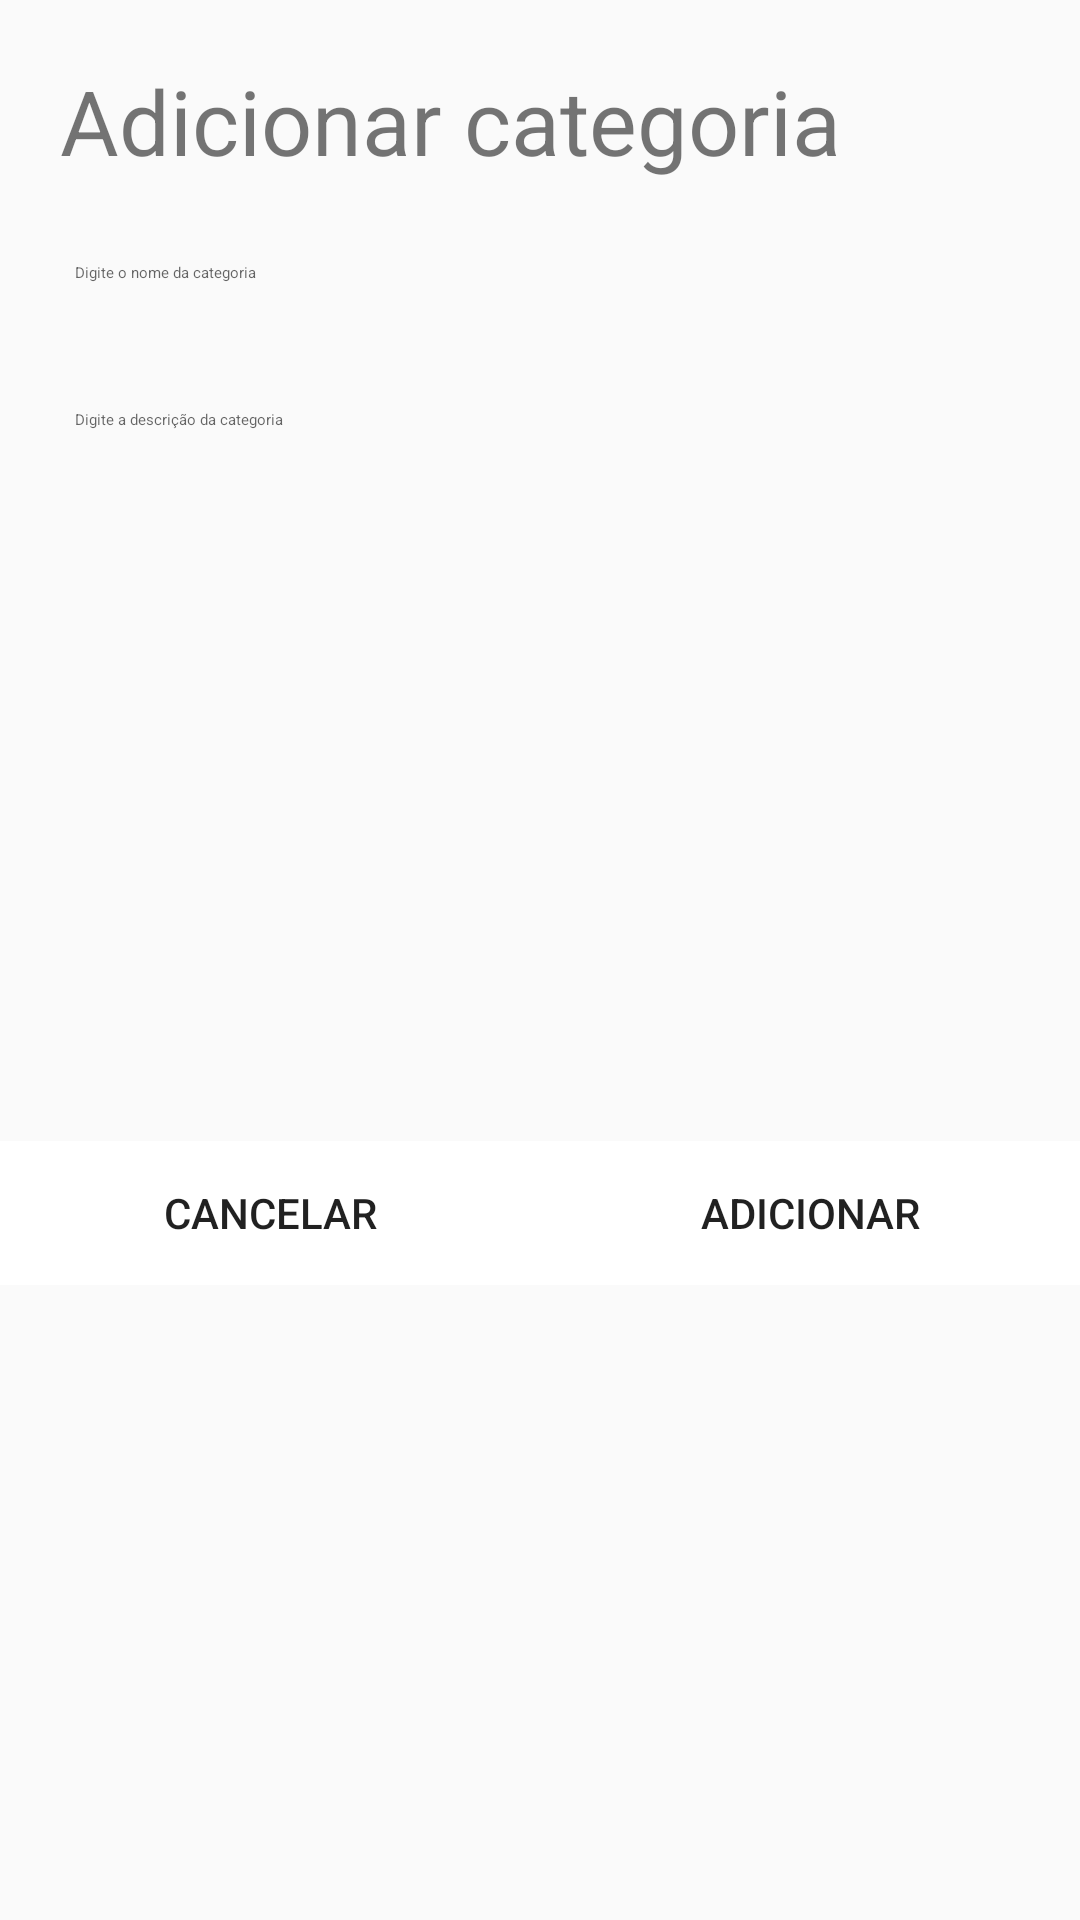

Layout XML and referenced resources for this Android screen:
<!-- AndroidManifest.xml: application theme AppTheme -->
<!-- res/layout/add_category_dialog.xml -->
<?xml version="1.0" encoding="utf-8"?>
<androidx.constraintlayout.widget.ConstraintLayout
    xmlns:android="http://schemas.android.com/apk/res/android"
    xmlns:app="http://schemas.android.com/apk/res-auto"
    xmlns:tools="http://schemas.android.com/tools"
    android:layout_width="match_parent"
    android:background="@drawable/dialog_bg"
    android:layout_height="match_parent">

    <TextView
        android:id="@+id/txt_view_title"
        android:layout_width="wrap_content"
        android:layout_height="wrap_content"
        android:layout_marginStart="20dp"
        android:layout_marginTop="20dp"
        android:text="Adicionar categoria"
        android:textSize="30sp"
        app:layout_constraintStart_toStartOf="parent"
        app:layout_constraintTop_toTopOf="parent" />

    <EditText
        android:id="@+id/category_name_field"
        style="@style/Base.Widget.MaterialComponents.TextInputEditText"
        android:layout_width="0dp"
        android:layout_height="wrap_content"
        android:layout_marginStart="20dp"
        android:layout_marginTop="10dp"
        android:layout_marginEnd="20dp"
        android:hint="Digite o nome da categoria"
        android:paddingStart="5dp"
        android:paddingEnd="5dp"
        app:layout_constraintEnd_toEndOf="parent"
        app:layout_constraintStart_toStartOf="parent"
        android:backgroundTint="@android:color/holo_orange_dark"
        app:layout_constraintTop_toBottomOf="@+id/txt_view_title" />

    <EditText
        android:id="@+id/category_description_field"
        style="@style/Base.Widget.MaterialComponents.TextInputEditText"
        android:layout_width="0dp"
        android:layout_height="wrap_content"
        android:maxLength="200"
        android:layout_marginStart="20dp"
        android:layout_marginTop="8dp"
        android:layout_marginEnd="20dp"
        android:backgroundTint="@android:color/holo_orange_dark"
        android:hint="Digite a descrição da categoria"
        android:paddingStart="5dp"
        android:paddingEnd="5dp"
        app:layout_constraintEnd_toEndOf="parent"
        app:layout_constraintStart_toStartOf="parent"
        app:layout_constraintTop_toBottomOf="@+id/category_name_field" />


    <Button
        android:id="@+id/btn_cancel"
        android:layout_width="0dp"
        android:layout_height="wrap_content"
        android:layout_marginTop="8dp"
        android:background="#fff"
        android:text="Cancelar"
        android:stateListAnimator="@null"
        app:layout_constraintBottom_toBottomOf="parent"
        app:layout_constraintEnd_toStartOf="@+id/btn_confirm"
        app:layout_constraintStart_toStartOf="parent"
        app:layout_constraintTop_toBottomOf="@+id/category_description_field" />

    <Button
        android:id="@+id/btn_confirm"
        android:layout_width="0dp"
        android:layout_height="wrap_content"
        android:layout_marginTop="8dp"
        android:background="#fff"
        android:text="Adicionar"
        android:stateListAnimator="@null"
        app:layout_constraintBottom_toBottomOf="parent"
        app:layout_constraintEnd_toEndOf="parent"
        app:layout_constraintStart_toEndOf="@+id/btn_cancel"
        app:layout_constraintTop_toBottomOf="@+id/category_description_field" />
</androidx.constraintlayout.widget.ConstraintLayout>
<!-- resources referenced by this layout -->
<resources>
  <style name="AppTheme" parent="Theme.AppCompat.Light.DarkActionBar">
          
          <item name="colorPrimary">@color/colorPrimary</item>
          <item name="colorPrimaryDark">@color/colorPrimaryDark</item>
          <item name="colorAccent">@color/colorAccent</item>
  
          <item name="android:windowLightStatusBar">true</item>
      </style>
  <color name="colorPrimary">#FFF</color>
  <color name="colorPrimaryDark">#FAFAFA</color>
  <color name="colorAccent">#FF972F</color>
</resources>
